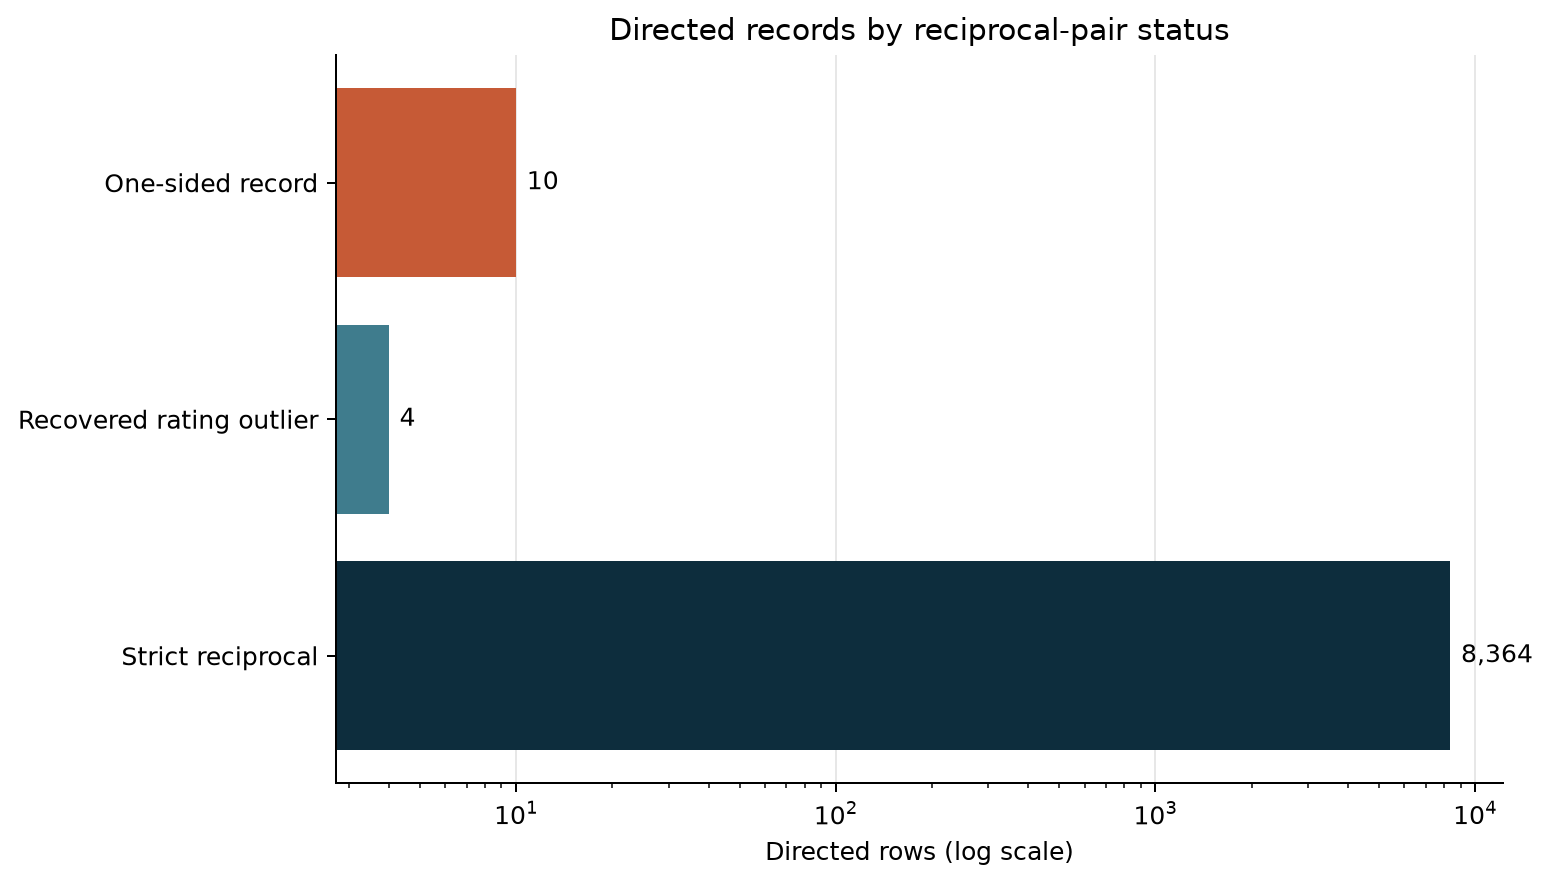

Values plotted in this chart, from the file beside it:
status, reciprocal_pairs, directed_rows
Strict reciprocal, 4182, 8364
Recovered rating outlier, 2, 4
One-sided record, 0, 10
